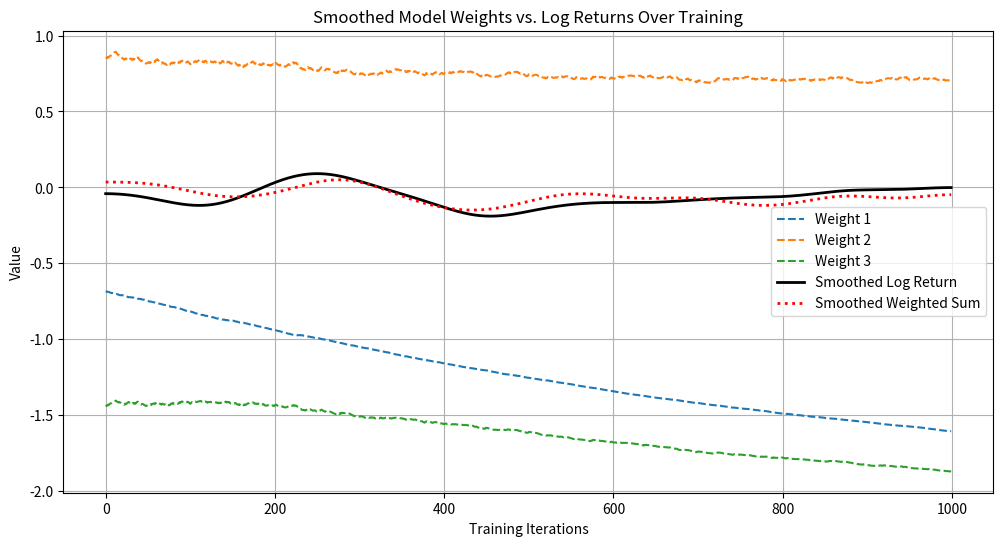

Python code for this plot:
import numpy as np
import random
import matplotlib.pyplot as plt
from scipy.ndimage import gaussian_filter1d

input_features = np.array([[random.uniform(0, 5000)], [random.uniform(0, 5000)]])
price_previous = input_features[0, 0]
price_current = input_features[1, 0]
log_return = np.log(price_current / price_previous)
calculate_class = 1 if log_return > 0 else 0


class Neuron:
    def __init__(self):
        self.bias = 0.0
        self.weights = np.random.randn(1, 2) * np.sqrt(1 / 2)  # Xavier Initialization


class OutputNeuron:
    def __init__(self):
        self.bias = 0.0
        self.weights = np.random.randn(1, 3) * np.sqrt(1 / 3)  # Xavier Initialization


# Hidden layer 1
n1 = Neuron()
n2 = Neuron()
n3 = Neuron()

# Output layer
o1 = OutputNeuron()

weights_history = []
log_returns_history = []
weighted_sum_history = []


def forward_propagation():
    hidden_scalar_1 = np.dot(n1.weights, input_features) + n1.bias
    hidden_scalar_2 = np.dot(n2.weights, input_features) + n2.bias
    hidden_scalar_3 = np.dot(n3.weights, input_features) + n3.bias

    activation_1 = np.tanh(hidden_scalar_1)
    activation_2 = np.tanh(hidden_scalar_2)
    activation_3 = np.tanh(hidden_scalar_3)

    activation_vec = np.array([[activation_1[0, 0]], [activation_2[0, 0]], [activation_3[0, 0]]])
    z_o = np.dot(o1.weights, activation_vec) + o1.bias
    output1 = np.tanh(z_o)
    final_probability = (output1 + 1) / 2

    weighted_sum_history.append(z_o[0, 0])
    return final_probability, activation_vec, (activation_1, activation_2, activation_3), z_o, output1


# Cross-Entropy
def loss_function(true_label, predicted_probability):
    epsilon = 1e-15  # Avoid log(0) errors
    predicted_probability = np.clip(predicted_probability, epsilon, 1 - epsilon)
    return -(true_label * np.log(predicted_probability) + (1 - true_label) * np.log(1 - predicted_probability))


def backpropagation(true_label, learning_rate):
    p, activation_vec, (a1, a2, a3), z_o, output1 = forward_propagation()
    loss = loss_function(true_label, p)

    dl_dp = - (true_label / p - (1 - true_label) / (1 - p))
    dp_dz = 0.5 * (1 - output1 ** 2)

    delta_output = dl_dp * dp_dz
    grad_o_weights = delta_output * activation_vec.T
    grad_o_bias = delta_output

    activations = np.array([a1, a2, a3])
    delta_hidden = delta_output * o1.weights[0, :].reshape(3, 1) * (1 - activations.reshape(3, 1) ** 2)

    grad_n1 = delta_hidden[0, 0] * input_features.T
    grad_n2 = delta_hidden[1, 0] * input_features.T
    grad_n3 = delta_hidden[2, 0] * input_features.T

    grad_n1_bias = delta_hidden[0, 0]
    grad_n2_bias = delta_hidden[1, 0]
    grad_n3_bias = delta_hidden[2, 0]

    o1.weights -= learning_rate * grad_o_weights
    o1.bias -= learning_rate * grad_o_bias

    n1.weights -= learning_rate * grad_n1
    n1.bias -= learning_rate * grad_n1_bias

    n2.weights -= learning_rate * grad_n2
    n2.bias -= learning_rate * grad_n2_bias

    n3.weights -= learning_rate * grad_n3
    n3.bias -= learning_rate * grad_n3_bias

    weights_history.append(o1.weights.flatten().copy())

    return loss


epochs = 1000
validation_cycles = 0

while epochs > 0:
    price_previous = random.uniform(0, 5000)
    price_current = random.uniform(0, 5000)
    log_return = np.log((price_current + 1e-10) / (price_previous + 1e-10))
    log_returns_history.append(log_return)

    input_features = np.array([[price_previous], [price_current]]) / 5000.0
    calculate_class = 1 if log_return > 0 else 0
    backpropagation(calculate_class, 0.01)
    epochs -= 1

smoothed_log_returns = gaussian_filter1d(log_returns_history, sigma=50)
smoothed_weights = np.array(weights_history)
smoothed_weighted_sum = gaussian_filter1d(weighted_sum_history, sigma=50)

plt.figure(figsize=(12, 6))
plt.plot(smoothed_weights, linestyle="dashed", label=["Weight 1", "Weight 2", "Weight 3"])
plt.plot(smoothed_log_returns, label="Smoothed Log Return", color="black", linewidth=2)
plt.plot(smoothed_weighted_sum, label="Smoothed Weighted Sum", color="red", linewidth=2, linestyle="dotted")
plt.xlabel("Training Iterations")
plt.ylabel("Value")
plt.title("Smoothed Model Weights vs. Log Returns Over Training")
plt.legend()
plt.grid()
plt.show()
